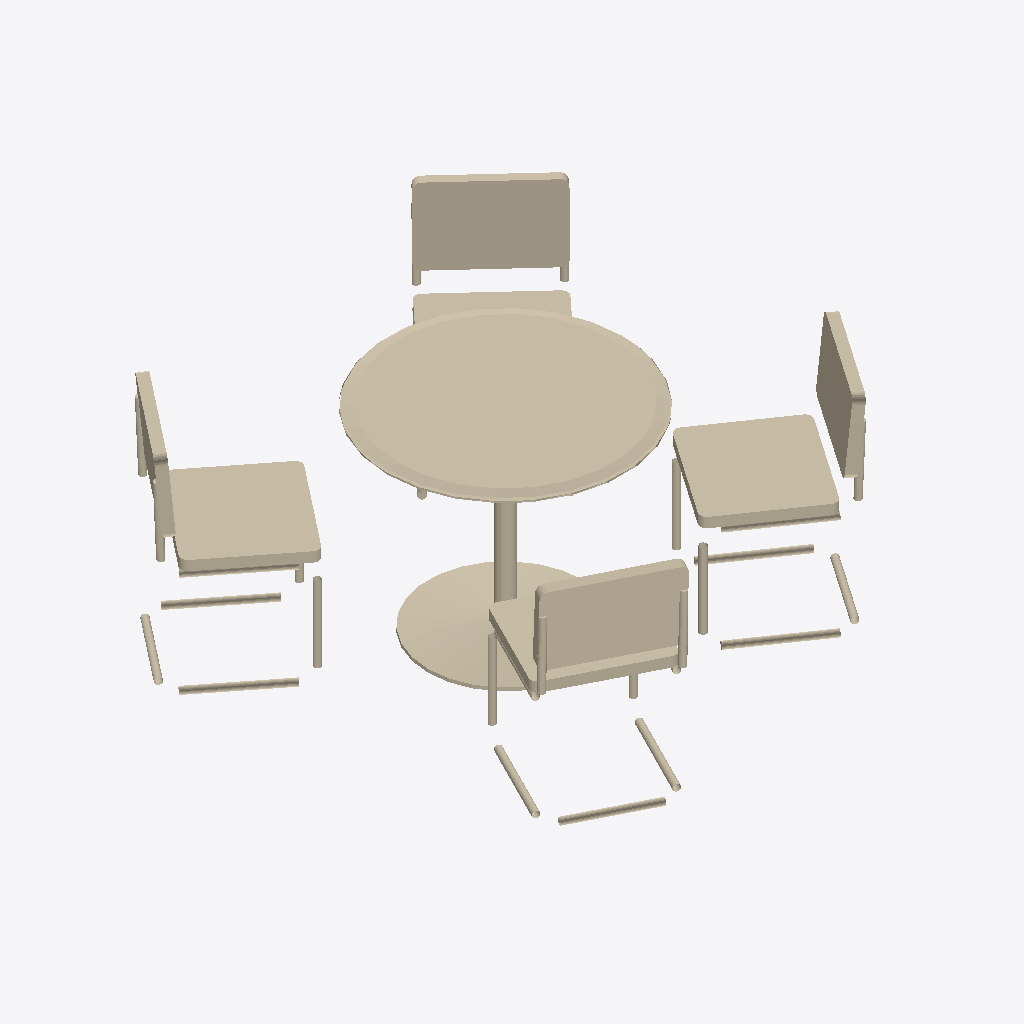
Isometric view of an IFC building model (IFC-SPF (STEP), schema IFC4X1, length unit millimetre), seen from the south-west, elements coloured by IFC class (only those large enough to see are counted): 29 walls (beige).
Extent 1.8 m × 1.8 m × 0.8 m (x, y, z). Storeys (1): Level 1 at 0.00 m. Elements (31): 31 IfcWall.

HEADER;
FILE_DESCRIPTION((''),'2;1');
FILE_NAME('Tabel_Chairs','2020-04-17T10:58:40+08:00',(''),(''),'ST-DEVELOPER v18.1','IFC Hello Wall','');
FILE_SCHEMA(('IFC4X1'));
ENDSEC;
DATA;
#19=IFCPROJECT('0CQzs6rt96_xUpU95t0zxc',#210,'project',$,$,$,$,(#10436),#18);
#14=IFCBUILDING('1smTlv$k95mPU6Y7xF_IAR',#210,'sample building','',$,$,$,$,$,0.0,0.0,$);
#11=IFCBUILDINGSTOREY('2YiWdV2tz5tg9ssk37pjv8',#210,'Level 1','',$,$,$,$,$,0.0);
#213=IFCWALL('2N5n4bhKr0mhKlLPM1Dy6b',#210,'Basic-wall',$,$,#22,#53,$,$);
#219=IFCWALL('0BLbb7N49Agg3$O4B6a6Of',#210,'Basic-wall',$,$,#28,#59,$,$);
#225=IFCWALL('383AoIxsfDuhscmIKwMV$G',#210,'Basic-wall',$,$,#34,#65,$,$);
#215=IFCWALL('0KH49k1Nf4$gqtcM8i$i3R',#210,'Basic-wall',$,$,#24,#55,$,$);
#229=IFCWALL('3OfwROLZr3JfLoQgN4Fsox',#210,'Basic-wall',$,$,#38,#69,$,$);
#212=IFCWALL('0U4l9hpAfDluK3SqbTz$iK',#210,'Basic-wall',$,$,#21,#52,$,$);
#230=IFCWALL('3PjBIlXUrFIOh9eLy3iyyK',#210,'Basic-wall',$,$,#39,#70,$,$);
#224=IFCWALL('25Xot$_tjAdBWKBB8Hd1mN',#210,'Basic-wall',$,$,#33,#64,$,$);
#220=IFCWALL('1NGJh8uOX4SwVdQIby84vr',#210,'Basic-wall',$,$,#29,#60,$,$);
#218=IFCWALL('1z5H2XrD9DBANUUXIOwJOq',#210,'Basic-wall',$,$,#27,#58,$,$);
#214=IFCWALL('3wkl2wKdj9HuNymCHUXurT',#210,'Basic-wall',$,$,#23,#54,$,$);
#228=IFCWALL('3F4ZNTwFrBrRGVCi5B38Vo',#210,'Basic-wall',$,$,#37,#68,$,$);
#233=IFCWALL('1GtbdUxPj8mfUaWFyYDc5R',#210,'Basic-wall',$,$,#42,#73,$,$);
#211=IFCWALL('3QeIa_ZkH5EvZzrFQYOW_Z',#210,'Basic-wall',$,$,#20,#51,$,$);
#239=IFCWALL('27$$pf2lb2HhI8RC7cRt3P',#210,'Basic-wall',$,$,#48,#79,$,$);
#234=IFCWALL('0TjGYFJNL3A9NEdsr1Zner',#210,'Basic-wall',$,$,#43,#74,$,$);
#241=IFCWALL('3yPsKn83n4PBTNvXgxfoXB',#210,'Basic-wall',$,$,#50,#81,$,$);
#238=IFCWALL('2fVSQp6oP7MeuxVr$CdzPl',#210,'Basic-wall',$,$,#47,#78,$,$);
#232=IFCWALL('3uVaZedyfAhfrgijK8NnlI',#210,'Basic-wall',$,$,#41,#72,$,$);
#231=IFCWALL('38WLp5ERL5EfnlA7jTMP3e',#210,'Basic-wall',$,$,#40,#71,$,$);
#216=IFCWALL('0IC4wlb456BhURHvoWKmY$',#210,'Basic-wall',$,$,#25,#56,$,$);
#217=IFCWALL('3t9pgckSD3UBHGi3dAPb4f',#210,'Basic-wall',$,$,#26,#57,$,$);
#227=IFCWALL('3oQOAbH612N8IMPF2wbzIl',#210,'Basic-wall',$,$,#36,#67,$,$);
#240=IFCWALL('3DlNltNhr8rB0adgTMiV7X',#210,'Basic-wall',$,$,#49,#80,$,$);
#221=IFCWALL('3IYkJYDY577f4fChxydVce',#210,'Basic-wall',$,$,#30,#61,$,$);
#235=IFCWALL('1YFM6AFI5AxBbMvT4iMYov',#210,'Basic-wall',$,$,#44,#75,$,$);
#222=IFCWALL('28c_oK1T90L934uzwT9Pj8',#210,'Basic-wall',$,$,#31,#62,$,$);
#236=IFCWALL('0S_lJGGD51X8mAkU1jm78K',#210,'Basic-wall',$,$,#45,#76,$,$);
#223=IFCWALL('0Ua7dzfBv0Cu7AkLSZNZLB',#210,'Basic-wall',$,$,#32,#63,$,$);
ENDSEC;
